Photos from the image-classification dataset "dataset" in the GitHub repository drgusimyth/diabetes_classifier. Its 2 classes are: diabetic, healthy.

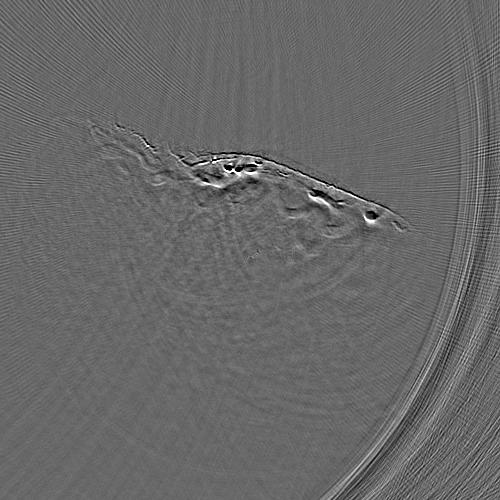
Label: healthy

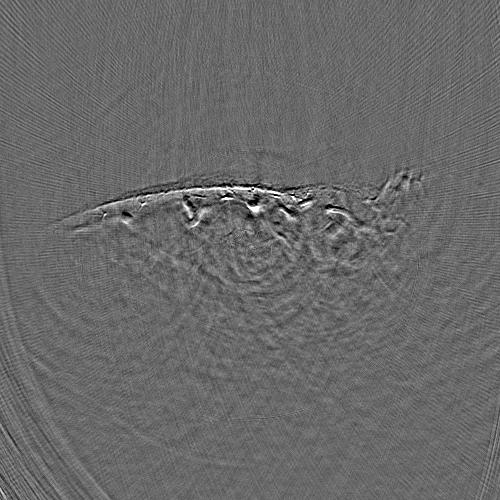
Label: healthy

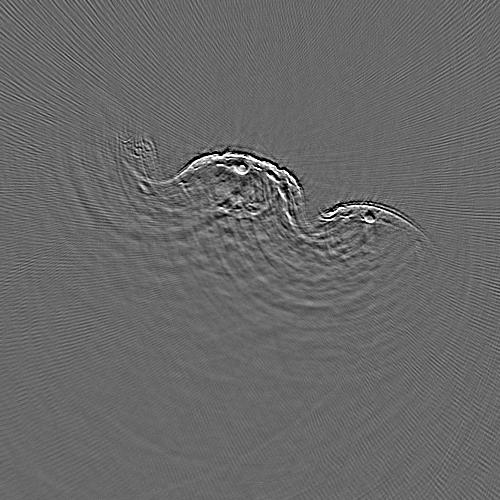
Label: diabetic

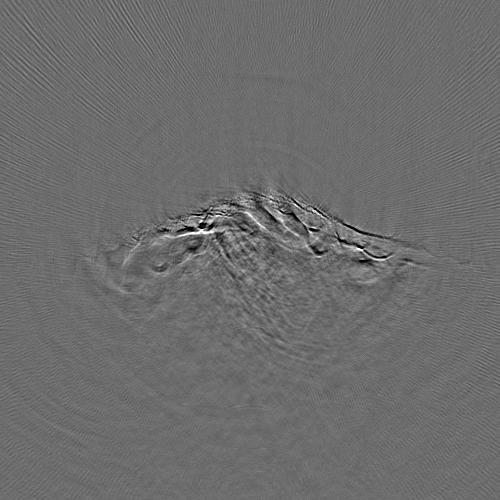
Label: diabetic

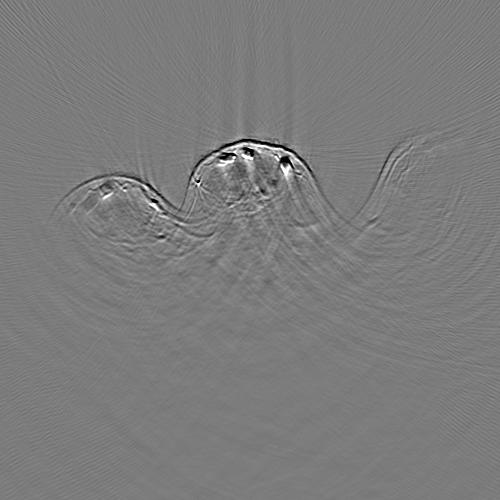
Label: healthy

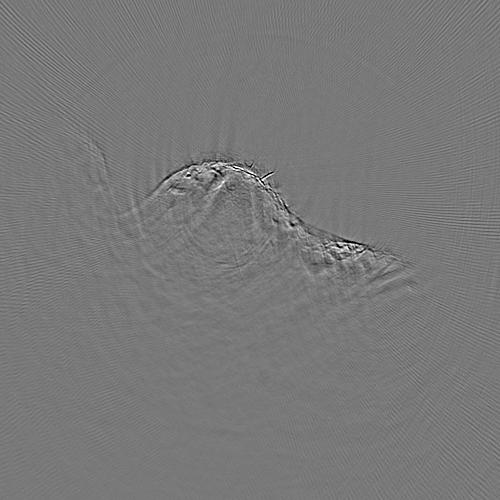
Label: diabetic
